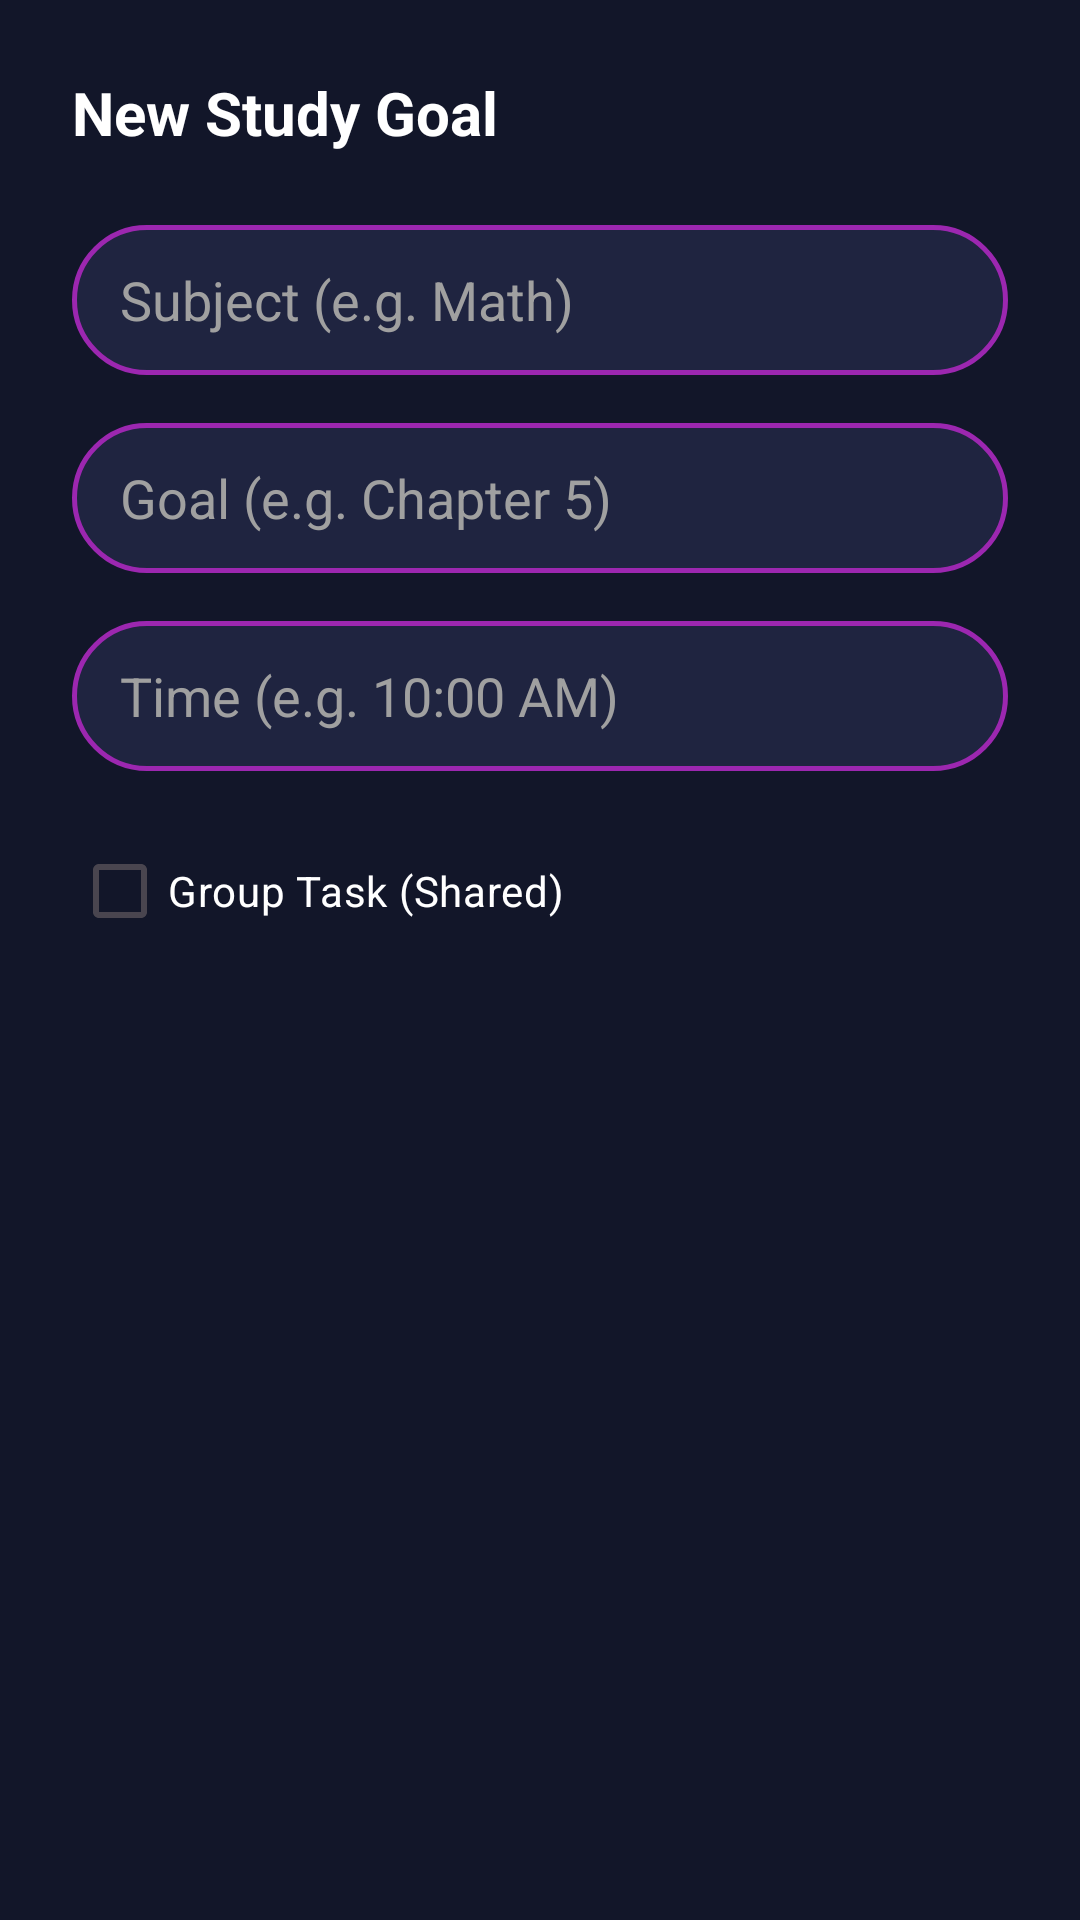

Write the Android layout XML for this screen, with the resource values it uses.
<!-- AndroidManifest.xml: application theme Theme.Studybuddy -->
<!-- res/layout/dialog_add_task.xml -->
<?xml version="1.0" encoding="utf-8"?>
<LinearLayout xmlns:android="http://schemas.android.com/apk/res/android"
    android:layout_width="match_parent"
    android:layout_height="wrap_content"
    android:orientation="vertical"
    android:padding="24dp"
    android:background="#121629">

    <TextView
        android:layout_width="wrap_content"
        android:layout_height="wrap_content"
        android:text="New Study Goal"
        android:textColor="#FFFFFF"
        android:textSize="20sp"
        android:textStyle="bold"
        android:layout_marginBottom="24dp" />

    <EditText
        android:id="@+id/etSubject"
        android:layout_width="match_parent"
        android:layout_height="50dp"
        android:hint="Subject (e.g. Math)"
        android:textColor="#FFFFFF"
        android:textColorHint="#A0A0A0"
        android:background="@drawable/input_field_background"
        android:paddingHorizontal="16dp"
        android:layout_marginBottom="16dp" />

    <EditText
        android:id="@+id/etGoal"
        android:layout_width="match_parent"
        android:layout_height="50dp"
        android:hint="Goal (e.g. Chapter 5)"
        android:textColor="#FFFFFF"
        android:textColorHint="#A0A0A0"
        android:background="@drawable/input_field_background"
        android:paddingHorizontal="16dp"
        android:layout_marginBottom="16dp" />

    <EditText
        android:id="@+id/etTime"
        android:layout_width="match_parent"
        android:layout_height="50dp"
        android:hint="Time (e.g. 10:00 AM)"
        android:textColor="#FFFFFF"
        android:textColorHint="#A0A0A0"
        android:background="@drawable/input_field_background"
        android:paddingHorizontal="16dp"
        android:layout_marginBottom="16dp" />

    <CheckBox
        android:id="@+id/cbIsGroupTask"
        android:layout_width="match_parent"
        android:layout_height="wrap_content"
        android:text="@string/group_task_shared"
        android:textColor="#FFFFFF" />

</LinearLayout>
<!-- resources referenced by this layout -->
<resources>
  <!-- drawable input_field_background (drawable) -->
  <?xml version="1.0" encoding="utf-8"?>
  <shape xmlns:android="http://schemas.android.com/apk/res/android">
      <solid android:color="#1F2440" /> 
      <corners android:radius="25dp" /> 
      <stroke
          android:width="1.5dp"
          android:color="#9C27B0" /> 
  </shape>
  <string name="group_task_shared">Group Task (Shared)</string>
  <style name="Theme.Studybuddy" parent="Base.Theme.Studybuddy" />
  <style name="Base.Theme.Studybuddy" parent="Theme.Material3.DayNight.NoActionBar">
          
          <item name="android:windowBackground">@color/b_background_dark</item>
          <item name="android:textColorPrimary">@color/b_text_light</item>
      </style>
  <color name="b_background_dark">#18191D</color>
  <color name="b_text_light">#E0E0E0</color>
</resources>
